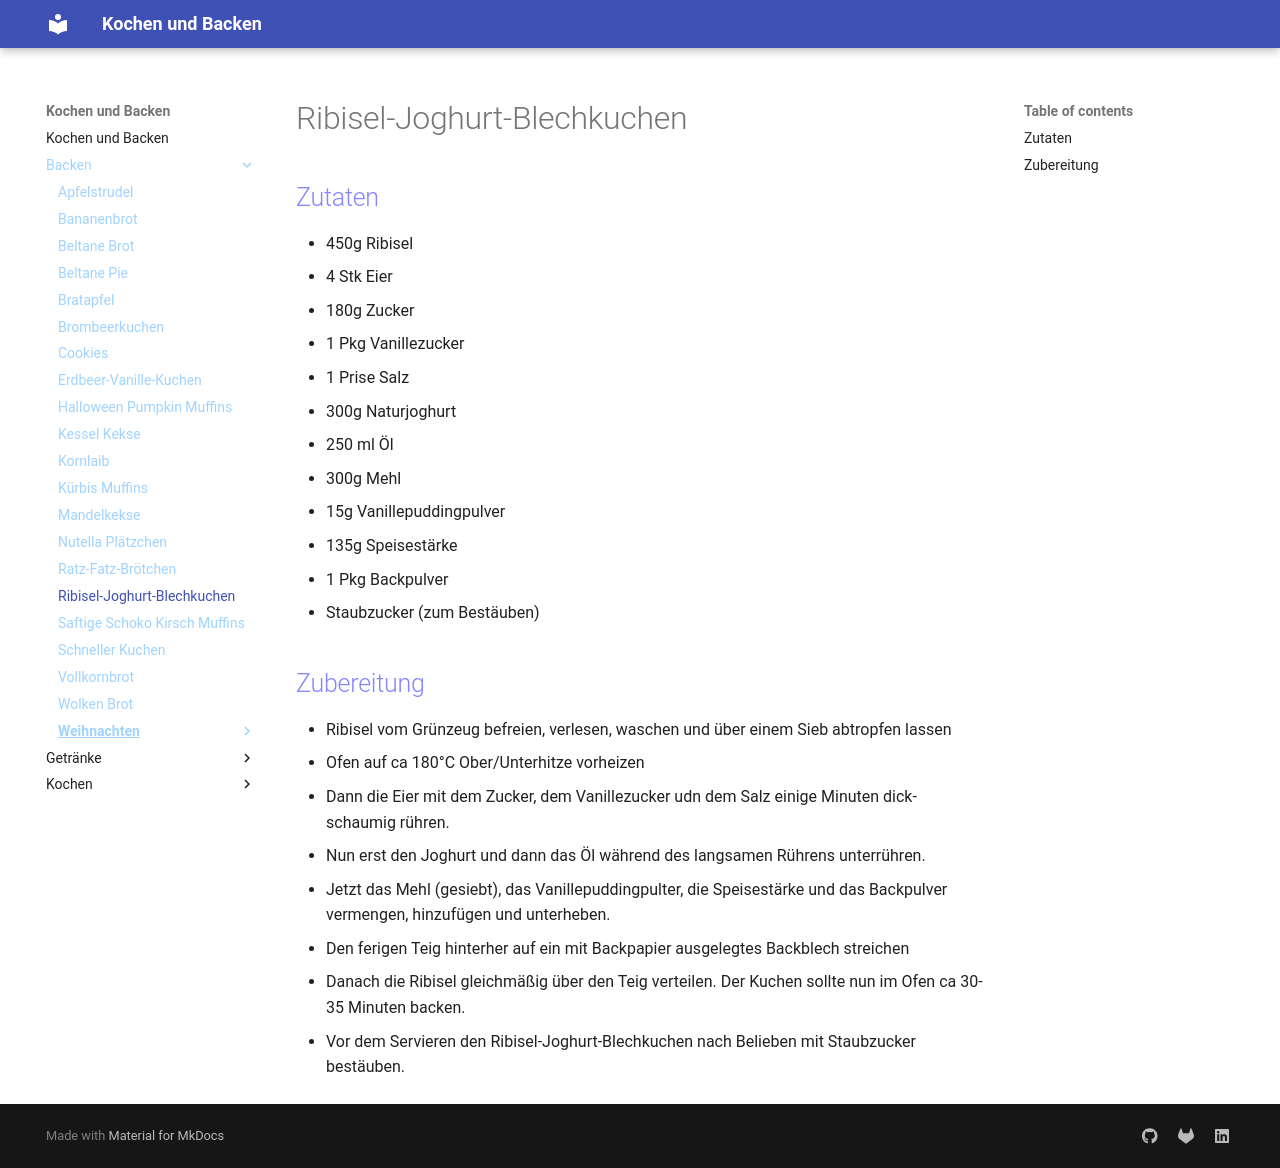

repository: Hinotori91/Kochen-und-Backen · page: Backen/Ribisel-Joghurt-Blechkuchen/index.html · generator: mkdocs

# Ribisel-Joghurt-Blechkuchen

## Zutaten
- 450g Ribisel
- 4 Stk Eier
- 180g Zucker
- 1 Pkg Vanillezucker
- 1 Prise Salz
- 300g Naturjoghurt
- 250 ml Öl
- 300g Mehl
- 15g Vanillepuddingpulver
- 135g Speisestärke
- 1 Pkg Backpulver
- Staubzucker (zum Bestäuben)

## Zubereitung
- Ribisel vom Grünzeug befreien, verlesen, waschen und über einem Sieb abtropfen lassen
- Ofen auf ca 180°C Ober/Unterhitze vorheizen
- Dann die Eier mit dem Zucker, dem Vanillezucker udn dem Salz einige Minuten dick-schaumig rühren.
- Nun erst den Joghurt und dann das Öl während des langsamen Rührens unterrühren.
- Jetzt das Mehl (gesiebt), das Vanillepuddingpulter, die Speisestärke und das Backpulver vermengen, hinzufügen und unterheben.
- Den ferigen Teig hinterher auf ein mit Backpapier ausgelegtes Backblech streichen
- Danach die Ribisel gleichmäßig über den Teig verteilen. Der Kuchen sollte nun im Ofen ca 30-35 Minuten backen.
- Vor dem Servieren den Ribisel-Joghurt-Blechkuchen nach Belieben mit Staubzucker bestäuben.
